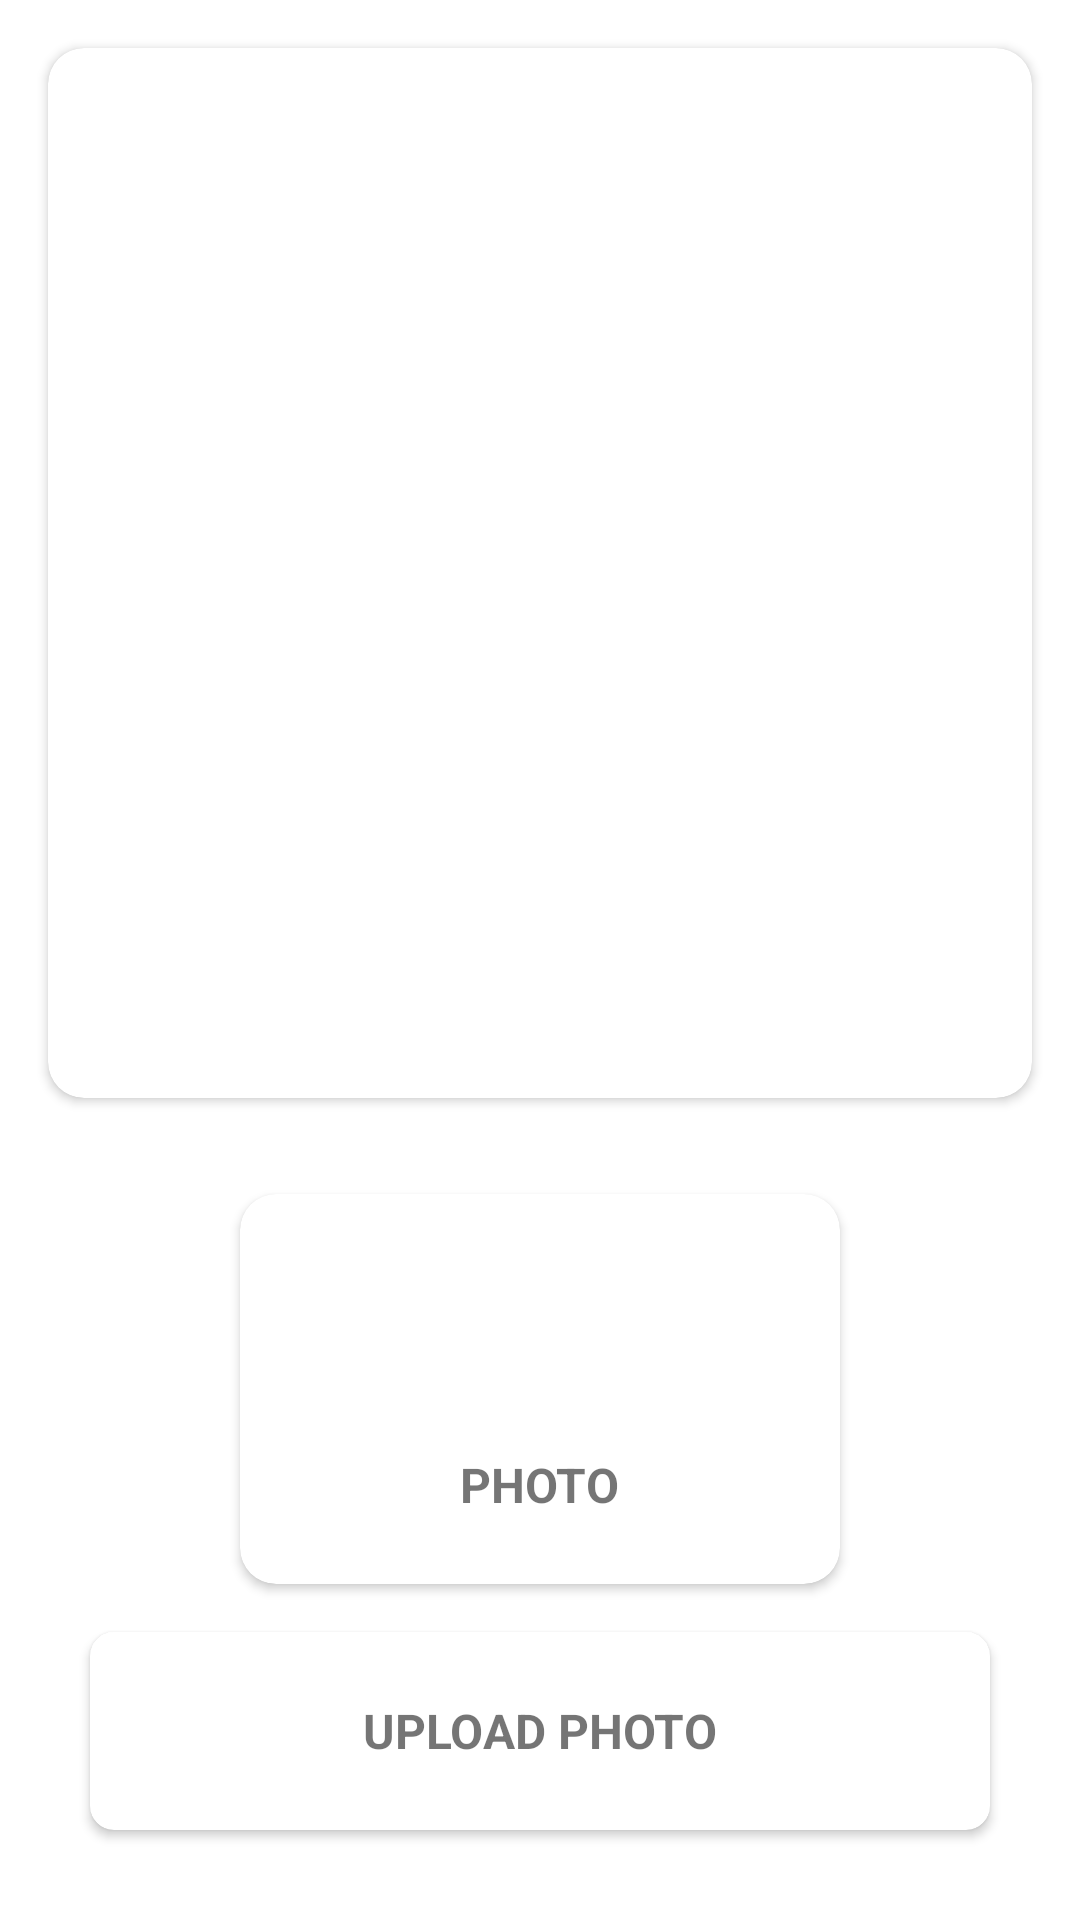

The Android layout XML behind this screen, and the referenced resources:
<!-- AndroidManifest.xml: application theme Theme.EmployEvents -->
<!-- res/layout/upload_image.xml -->
<?xml version="1.0" encoding="utf-8"?>
<LinearLayout xmlns:android="http://schemas.android.com/apk/res/android"
    xmlns:tools="http://schemas.android.com/tools"
    android:layout_width="match_parent"
    android:layout_height="match_parent"
    android:orientation="vertical"
    android:layout_gravity="center"
    xmlns:app="http://schemas.android.com/apk/res-auto">

    <androidx.cardview.widget.CardView
        app:cardCornerRadius="12dp"
        app:cardElevation="2dp"
        android:layout_margin="16dp"
        android:layout_width="match_parent"
        android:layout_height="350dp">
        <ImageView
            android:scaleType="centerCrop"
            android:id="@+id/ImageUploadView"
            android:src="@drawable/baseline_image_24"
            android:layout_width="match_parent"
            android:layout_height="match_parent">
        </ImageView>

    </androidx.cardview.widget.CardView>

    <androidx.cardview.widget.CardView
        android:id="@+id/photosCard"
        android:layout_width="200dp"
        android:layout_height="130dp"
        android:clickable="true"
        android:elevation="2dp"
        android:layout_gravity="center"
        android:layout_margin="16dp"
        android:foreground="?attr/selectableItemBackground"
        app:cardCornerRadius="12dp">
        <LinearLayout
            android:padding="2dp"
            android:layout_gravity="center"
            android:orientation="vertical"
            android:layout_width="match_parent"
            android:layout_height="wrap_content">
            <ImageView
                android:layout_width="60dp"
                android:layout_gravity="center"
                android:layout_height="60dp"
                android:src="@drawable/baseline_file_upload_24"/>

            <TextView
                android:layout_marginTop="4dp"
                android:text="PHOTO"
                android:textStyle="bold"
                android:layout_gravity="center"
                android:textSize="16sp"
                android:layout_width="wrap_content"
                android:layout_height="wrap_content"/>
        </LinearLayout>

    </androidx.cardview.widget.CardView>


    <androidx.cardview.widget.CardView
        android:id="@+id/uploadButton"
        android:layout_width="300dp"
        android:layout_height="66dp"
        android:layout_gravity="center"
        android:clickable="true"
        android:elevation="2dp"
        android:foreground="?attr/selectableItemBackground"
        app:cardCornerRadius="8dp">

        <TextView
            android:layout_width="wrap_content"
            android:layout_height="wrap_content"
            android:layout_gravity="center"
            android:drawableLeft="@drawable/baseline_file_upload_24"
            android:padding="5dp"
            android:text="UPLOAD PHOTO"
            android:textSize="16sp"
            android:textStyle="bold" />

    </androidx.cardview.widget.CardView>

</LinearLayout>
<!-- resources referenced by this layout -->
<resources>
  <style name="Theme.EmployEvents" parent="Theme.MaterialComponents.DayNight.DarkActionBar">
          
          <item name="colorPrimary">@color/primary_blue</item>
          <item name="colorPrimaryVariant">@color/purple_700</item>
          <item name="colorOnPrimary">@color/white</item>
          
          <item name="colorSecondary">@color/primary_blue</item>
          <item name="colorSecondaryVariant">@color/primary_blue</item>
          <item name="colorOnSecondary">@color/black</item>
          
          <item name="android:statusBarColor">?attr/colorPrimaryVariant</item>
          
      </style>
  <color name="primary_blue">#3D5AFE</color>
  <color name="purple_700">#FF3700B3</color>
  <color name="white">#FFFFFFFF</color>
  <color name="black">#FF000000</color>
</resources>
